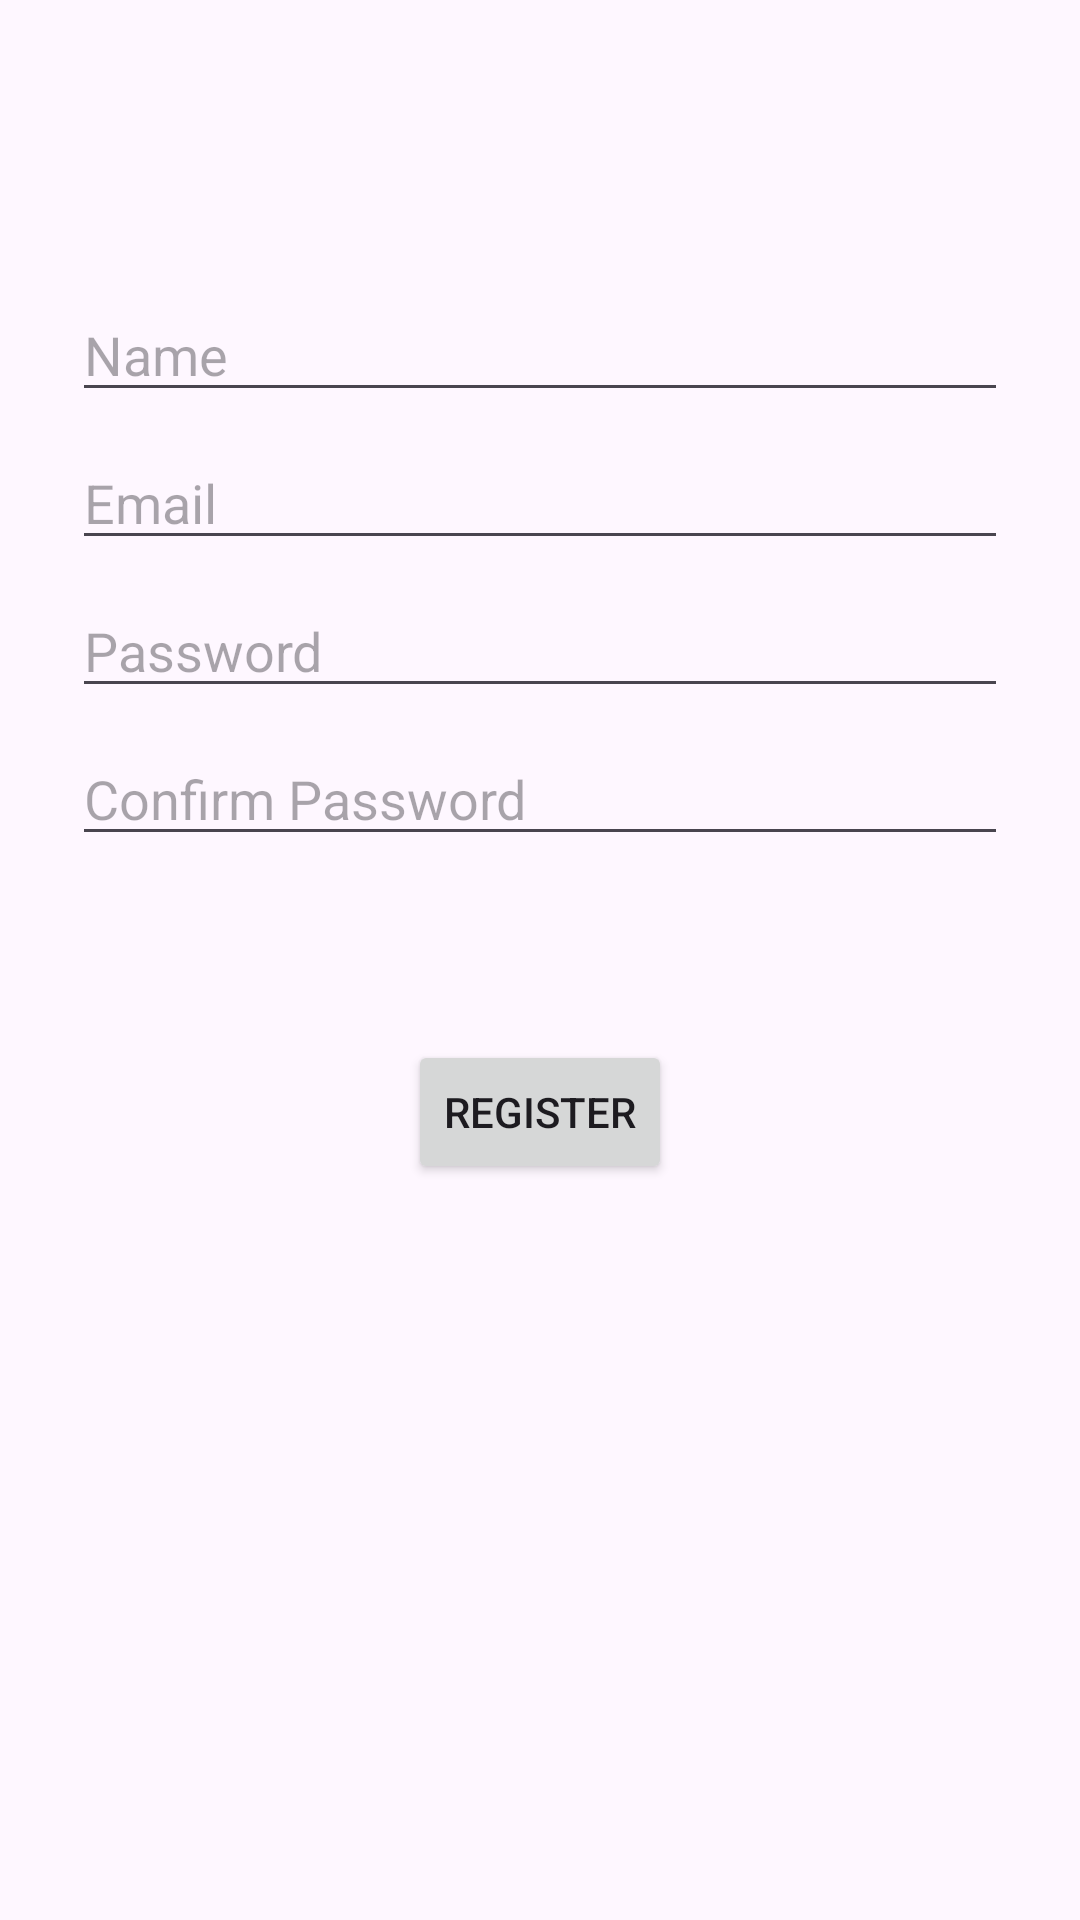

Layout XML and referenced resources for this Android screen:
<!-- AndroidManifest.xml: application theme Theme.Financegamemoblile -->
<!-- res/layout/activity_register.xml -->
<?xml version="1.0" encoding="utf-8"?>
<androidx.constraintlayout.widget.ConstraintLayout xmlns:android="http://schemas.android.com/apk/res/android"
    xmlns:app="http://schemas.android.com/apk/res-auto"
    xmlns:tools="http://schemas.android.com/tools"
    android:layout_width="match_parent"
    android:layout_height="match_parent"
    tools:context=".register.RegisterActivity">

    <EditText
        android:id="@+id/name"
        android:layout_width="0dp"
        android:layout_height="wrap_content"
        android:layout_marginStart="24dp"
        android:layout_marginTop="96dp"
        android:layout_marginEnd="24dp"
        android:hint="Name"
        android:inputType="text"
        android:selectAllOnFocus="true"
        app:layout_constraintEnd_toEndOf="parent"
        app:layout_constraintStart_toStartOf="parent"
        app:layout_constraintTop_toTopOf="parent" />

    <EditText
        android:id="@+id/email"
        android:layout_width="0dp"
        android:layout_height="wrap_content"
        android:layout_marginStart="24dp"
        android:layout_marginTop="8dp"
        android:layout_marginEnd="24dp"
        android:hint="Email"
        android:inputType="textEmailAddress"
        android:selectAllOnFocus="true"
        app:layout_constraintEnd_toEndOf="parent"
        app:layout_constraintStart_toStartOf="parent"
        app:layout_constraintTop_toBottomOf="@+id/name" />

    <EditText
        android:id="@+id/password"
        android:layout_width="0dp"
        android:layout_height="wrap_content"
        android:layout_marginStart="24dp"
        android:layout_marginTop="8dp"
        android:layout_marginEnd="24dp"
        android:hint="Password"
        android:imeOptions="actionDone"
        android:inputType="textPassword"
        android:selectAllOnFocus="true"
        app:layout_constraintEnd_toEndOf="parent"
        app:layout_constraintStart_toStartOf="parent"
        app:layout_constraintTop_toBottomOf="@+id/email" />

    <EditText
        android:id="@+id/password_confirmation"
        android:layout_width="0dp"
        android:layout_height="wrap_content"
        android:layout_marginStart="24dp"
        android:layout_marginTop="8dp"
        android:layout_marginEnd="24dp"
        android:hint="Confirm Password"
        android:imeOptions="actionDone"
        android:inputType="textPassword"
        android:selectAllOnFocus="true"
        app:layout_constraintEnd_toEndOf="parent"
        app:layout_constraintStart_toStartOf="parent"
        app:layout_constraintTop_toBottomOf="@+id/password" />

    <Button
        android:id="@+id/register"
        android:layout_width="wrap_content"
        android:layout_height="wrap_content"
        android:layout_gravity="start"
        android:layout_marginStart="48dp"
        android:layout_marginTop="16dp"
        android:layout_marginEnd="48dp"
        android:layout_marginBottom="64dp"
        android:text="Register"
        app:layout_constraintBottom_toBottomOf="parent"
        app:layout_constraintEnd_toEndOf="parent"
        app:layout_constraintStart_toStartOf="parent"
        app:layout_constraintTop_toBottomOf="@+id/password_confirmation"
        app:layout_constraintVertical_bias="0.2" />

    <ProgressBar
        android:id="@+id/loading"
        android:layout_width="wrap_content"
        android:layout_height="wrap_content"
        android:layout_gravity="center"
        android:layout_marginStart="32dp"
        android:layout_marginTop="64dp"
        android:layout_marginEnd="32dp"
        android:layout_marginBottom="64dp"
        android:visibility="gone"
        app:layout_constraintBottom_toBottomOf="parent"
        app:layout_constraintEnd_toEndOf="@+id/password"
        app:layout_constraintStart_toStartOf="@+id/password"
        app:layout_constraintTop_toTopOf="parent"
        app:layout_constraintVertical_bias="0.3" />

</androidx.constraintlayout.widget.ConstraintLayout>
<!-- resources referenced by this layout -->
<resources>
  <style name="Theme.Financegamemoblile" parent="Base.Theme.Financegamemoblile" />
  <style name="Base.Theme.Financegamemoblile" parent="Theme.Material3.DayNight.NoActionBar">
          
          
      </style>
</resources>
